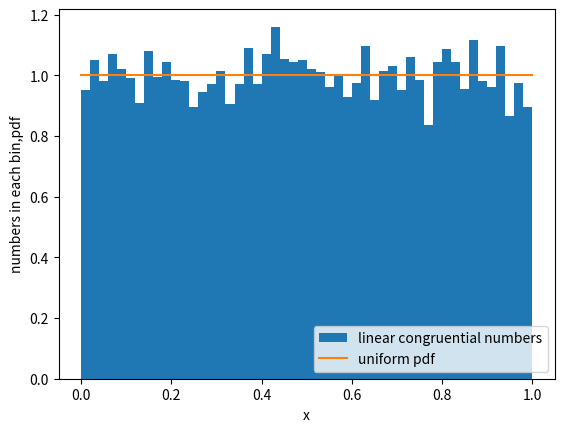

Here is the Python script that generated this plot:
import matplotlib.pyplot as plt
import numpy as np
def lcg(n,x0,a,c,m):
	uu=[]
	xn=x0
	for i in range(n):
		xn=(a*xn+c)%m
		uu.append(xn/m)
	return uu

n=10000
a=1103515245
c=12345
m=2**32
x=np.linspace(0,1,10)
y=np.empty((10))
y.fill(1)
s=lcg(n,0,a,c,m)
plt.hist(s,density=True,bins=50,label="linear congruential numbers")
plt.plot(x,y,label="uniform pdf")
plt.xlabel("x")
plt.ylabel("numbers in each bin,pdf")
plt.legend(loc="lower right")
plt.savefig("plot1.jpg")
plt.show()

